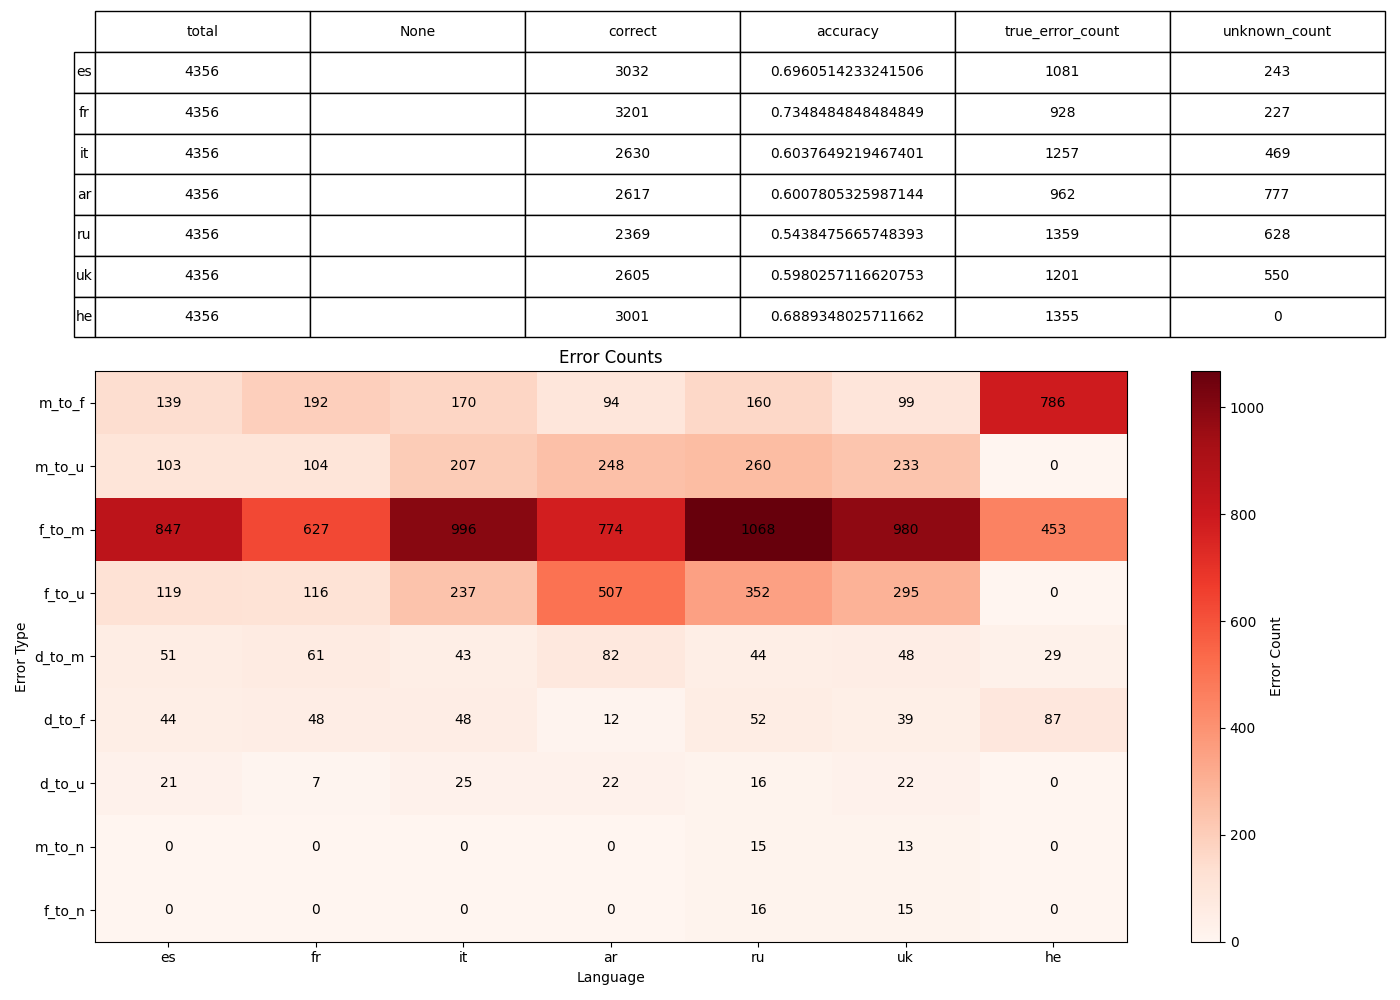

The file beside this chart, header and first rows:
, 0, 1, 2, 3, 4, 5, 6
language, es, fr, it, ar, ru, uk, he
None, , , , , , , 
total, 4356, 4356, 4356, 4356, 4356, 4356, 4356
correct, 3032, 3201, 2630, 2617, 2369, 2605, 3001
accuracy, 0.6961, 0.7348, 0.6038, 0.6008, 0.5438, 0.598, 0.6889
true_error_count, 1081, 928, 1257, 962, 1359, 1201, 1355
unknown_count, 243, 227, 469, 777, 628, 550, 0
error_m_to_f, 139, 192, 170, 94, 160, 99, 786
error_m_to_u, 103, 104, 207, 248, 260, 233, 0
error_f_to_m, 847, 627, 996, 774, 1068, 980, 453
error_f_to_u, 119, 116, 237, 507, 352, 295, 0
error_d_to_m, 51, 61, 43, 82, 44, 48, 29
error_d_to_f, 44, 48, 48, 12, 52, 39, 87
error_d_to_u, 21, 7, 25, 22, 16, 22, 0
error_m_to_n, 0, 0, 0, 0, 15, 13, 0
error_f_to_n, 0, 0, 0, 0, 16, 15, 0
